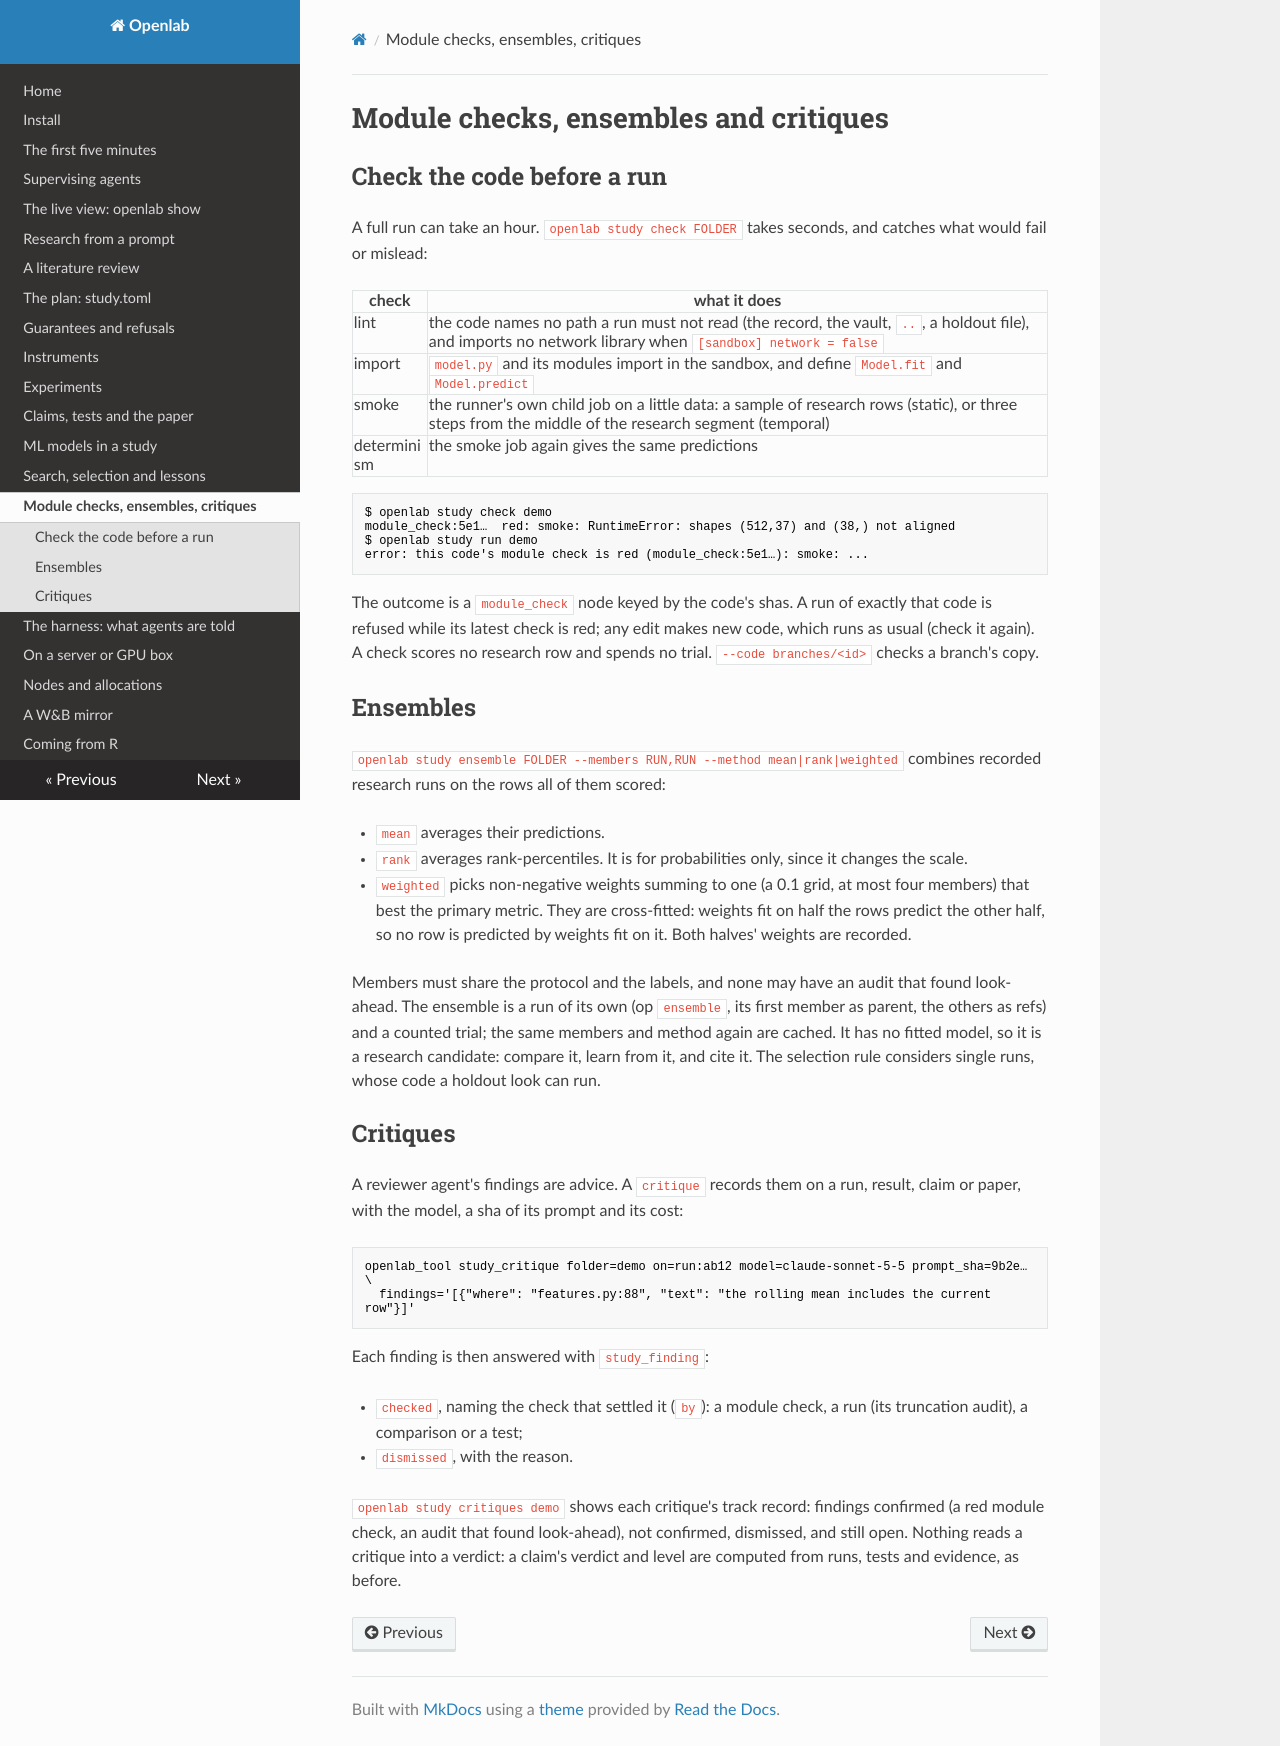

repository: daniel-debrun/openlab · page: checks/index.html · generator: mkdocs

# Module checks, ensembles and critiques

## Check the code before a run

A full run can take an hour. `openlab study check FOLDER` takes seconds, and catches what would fail or mislead:

| check | what it does |
|---|---|
| lint | the code names no path a run must not read (the record, the vault, `..`, a holdout file), and imports no network library when `[sandbox] network = false` |
| import | `model.py` and its modules import in the sandbox, and define `Model.fit` and `Model.predict` |
| smoke | the runner's own child job on a little data: a sample of research rows (static), or three steps from the middle of the research segment (temporal) |
| determinism | the smoke job again gives the same predictions |

```
$ openlab study check demo
module_check:5e1…  red: smoke: RuntimeError: shapes (512,37) and (38,) not aligned
$ openlab study run demo
error: this code's module check is red (module_check:5e1…): smoke: ...
```

The outcome is a `module_check` node keyed by the code's shas. A run of exactly that code is refused while its
latest check is red; any edit makes new code, which runs as usual (check it again). A check scores no research row
and spends no trial. `--code branches/<id>` checks a branch's copy.

## Ensembles

`openlab study ensemble FOLDER --members RUN,RUN --method mean|rank|weighted` combines recorded research runs on the
rows all of them scored:

- `mean` averages their predictions.
- `rank` averages rank-percentiles. It is for probabilities only, since it changes the scale.
- `weighted` picks non-negative weights summing to one (a 0.1 grid, at most four members) that best the primary
  metric. They are cross-fitted: weights fit on half the rows predict the other half, so no row is predicted by
  weights fit on it. Both halves' weights are recorded.

Members must share the protocol and the labels, and none may have an audit that found look-ahead. The ensemble is
a run of its own (op `ensemble`, its first member as parent, the others as refs) and a counted trial; the same
members and method again are cached. It has no fitted model, so it is a research candidate: compare it, learn from
it, and cite it. The selection rule considers single runs, whose code a holdout look can run.

## Critiques

A reviewer agent's findings are advice. A `critique` records them on a run, result, claim or paper, with the model,
a sha of its prompt and its cost:

```
openlab_tool study_critique folder=demo on=run:ab12 model=claude-sonnet-5-5 prompt_sha=9b2e… \
  findings='[{"where": "features.py:88", "text": "the rolling mean includes the current row"}]'
```

Each finding is then answered with `study_finding`:

- `checked`, naming the check that settled it (`by`): a module check, a run (its truncation audit), a comparison or
  a test;
- `dismissed`, with the reason.

`openlab study critiques demo` shows each critique's track record: findings confirmed (a red module check, an audit
that found look-ahead), not confirmed, dismissed, and still open. Nothing reads a critique into a verdict: a claim's
verdict and level are computed from runs, tests and evidence, as before.
